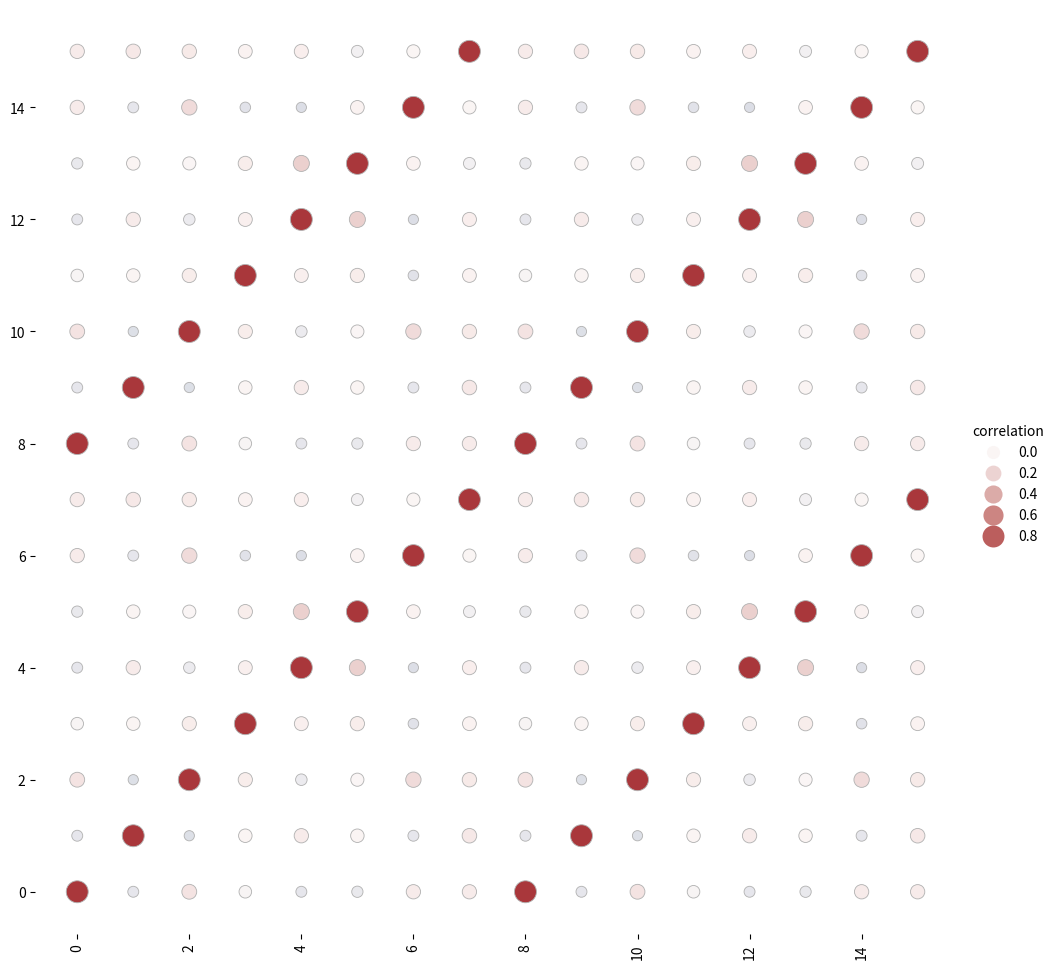

The script that saved this image: (Note: this script raises an exception after producing the figure.)
import numpy as np
import matplotlib.pyplot as plt
import seaborn as sns
import pandas as pd


def plot_correlation_of_elements(Phases):
    df = pd.DataFrame(data=Phases)
    corr_mat = df.corr().stack().reset_index(name="correlation")
    g = sns.relplot(
        data=corr_mat,
        x="level_0", y="level_1", hue="correlation", size="correlation",
        palette="vlag", hue_norm=(-1, 1), edgecolor=".7",
        height=10, sizes=(50, 250), size_norm=(-.2, .8),
    )
    # Tweak the figure to finalize
    g.set(xlabel="", ylabel="", aspect="equal")
    g.despine(left=True, bottom=True)
    #g.ax.margins(.02)
    for label in g.ax.get_xticklabels():
        label.set_rotation(90)
    for artist in g.legend.legendHandles:
        artist.set_edgecolor(".7")



def plot_phase_elements_distributions(Phases, phase_names=None):
    if phase_names is None:
        phase_names = ['ones', 'zeros']

    df = pd.DataFrame(data=Phases)
    ones  = df.sum() / float(len(df))
    zeros = ones.copy()
    zeros[:] = 1

    colors = sns.color_palette("Paired")
    c1 = colors[8]
    c2 = colors[9]

    sns.barplot(x=zeros.index, y=zeros.values, label=phase_names[0], color=c1)
    sns.barplot(x=ones.index, y=ones.values, label=phase_names[1], color=c2)

    plt.title(f"Distribution of phase values per element ({len(df)} trials)")
    plt.xlabel("RIS element")
    plt.ylabel("frequency")
    plt.hlines(.5, -.5, len(df.columns)-.5, colors='k', linestyles='--')
    plt.legend()



def double_mae_from_05(Phases):
    avg_values = np.mean(Phases, axis=0)
    return np.sum(np.abs(avg_values-0.5)) / len(avg_values) * 2


if __name__ == '__main__':

    def main():
        F = np.random.randint(0, 2, size=(100,8), )
        F = np.hstack([F,F])

        plt.figure(figsize=(10,6))
        plot_correlation_of_elements(F)
        plt.show()

        plot_phase_elements_distributions(F)
        plt.show()

        mae = double_mae_from_05(F)
        print(mae)

    main()